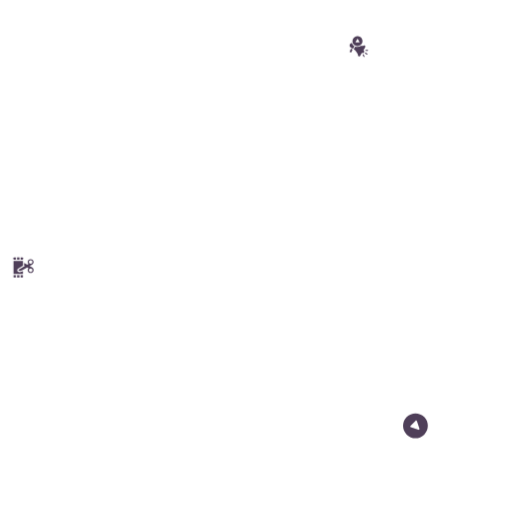
t = 0.00 s
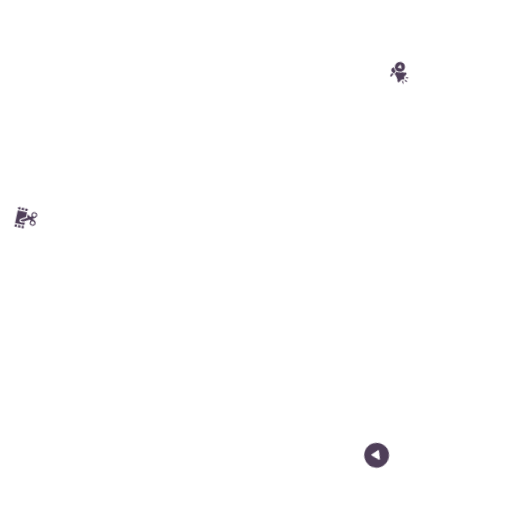
t = 1.67 s
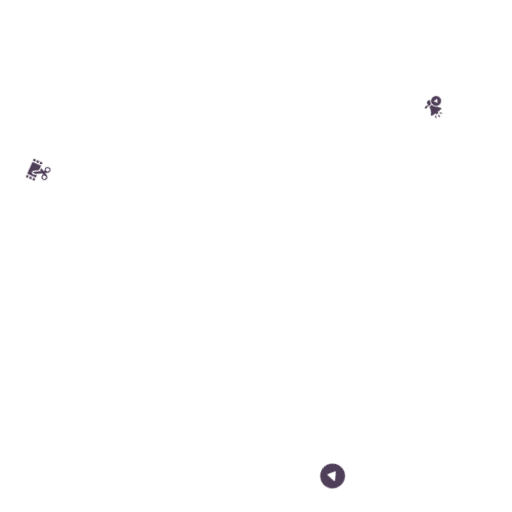
t = 3.33 s
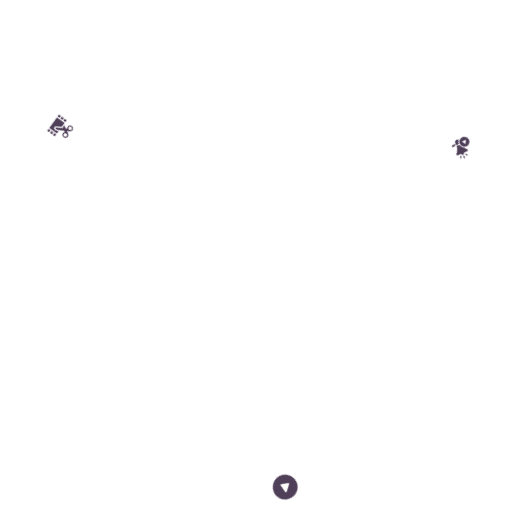
t = 5.00 s
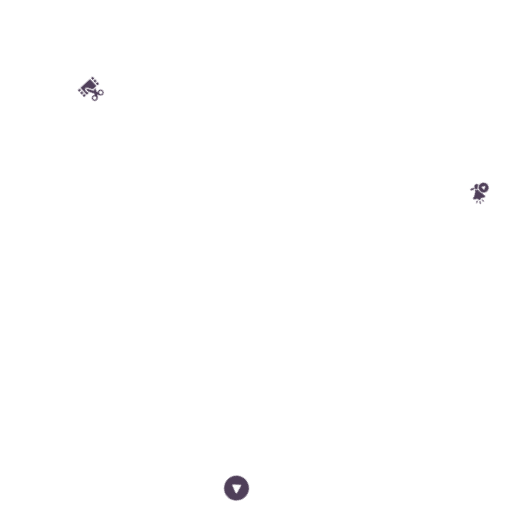
t = 6.67 s
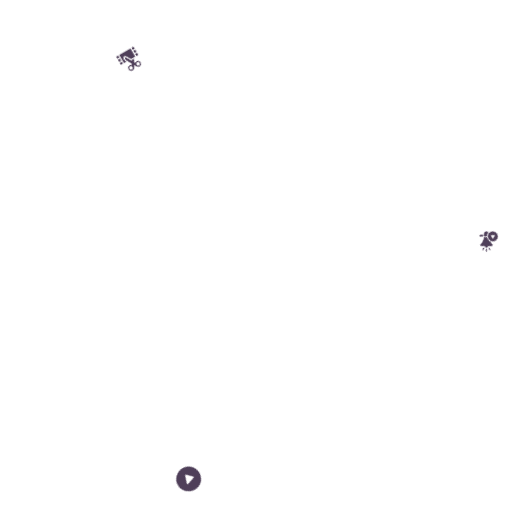
t = 8.33 s

The animated SVG that drew these frames (rendered in a browser with its animation timeline set to each time). Animation: 1 CSS @keyframes rule; frames cover the first 8.33 s, repeats indefinitely.

<?xml version="1.0" encoding="utf-8"?>
<!-- Generator: Adobe Illustrator 27.7.0, SVG Export Plug-In . SVG Version: 6.00 Build 0)  -->
<svg version="1.1" id="Layer_1" xmlns="http://www.w3.org/2000/svg" xmlns:xlink="http://www.w3.org/1999/xlink" x="0px" y="0px"
	 viewBox="0 0 674 674" style="enable-background:new 0 0 674 674;" xml:space="preserve">
<style type="text/css">
	.st0{fill:#FFFFFF;}
	.st1{fill:#FBBB00;}
	.st2{fill:#518EF8;}
	.st3{fill:#28B446;}
	.st4{fill:#F14336;}
	.st5{fill:#FFFFFF;}
	.st6{fill:#BF3300;}
	.st7{fill:#ffffff;}
	.st8{fill:#FFE000;}
	      #video, #loudspeaker, #graphics{
    animation: rotebox 50s linear infinite;
    transform: rotate(0deg);
    transform-origin: center center;
}
@keyframes rotebox{
0%{
    transform: rotate(0deg);
}
100%{
    transform: rotate(360deg);
}
}
</style>
<g id="video">
   <path id="Rectangle_125" data-name="Rectangle 125" d="m472.2,35.5h0c14.4,0,26,11.6,26,26h0c0,14.4-11.6,26-26,26h0c-14.4,0-26-11.6-26-26h0c0-14.4,11.7-26,26-26Z" style="fill: #fff; stroke-width: 0px;"/>
   <path d="m464.11,65.15l-1.49,3.5c-.14.32-.5.49-.84.37l-1.05-.35c-.19-.06-.32-.19-.4-.37s-.08-.36,0-.55l1.64-3.88,2.14,1.27Zm9.86-16.71c3.14,1.86,4.17,5.91,2.31,9.05s-5.91,4.17-9.05,2.31-4.17-5.91-2.31-9.05,5.91-4.17,9.05-2.31Zm-.95,7.39c.1,0,.19-.05.24-.13s.05-.18,0-.27l-2.36-4.2c-.05-.09-.13-.14-.23-.14s-.19.05-.24.13l-2.45,4.14c-.05.09-.05.18,0,.27s.13.14.23.14l4.81.05Zm4.4,16.71l1.18,2.11c.19.34.62.45.95.26.34-.19.45-.62.27-.95l-1.18-2.11c-.19-.34-.62-.45-.95-.26-.34.19-.45.62-.27.95Zm4.14-5.62l2.42.03c.39,0,.7-.3.71-.69,0-.39-.3-.71-.69-.71l-2.42-.03c-.39,0-.7.3-.71.69,0,.39.3.7.69.71Zm-.81,3.66l1.97,1.17c.33.2.77.09.96-.25s.09-.77-.25-.96l-1.97-1.17c-.33-.2-.77-.09-.96.25s-.09.77.25.96Zm-4.28-1.17c.07.05.14.1.21.14.9.53,2.06.24,2.59-.66s.24-2.06-.66-2.59c-.07-.04-.15-.08-.23-.12l2.39-4.03c.45-.76.2-1.74-.56-2.19-.7-.42-1.62-.23-2.1.43h0c-.96.13-2.02.15-3.14.06-2.13,1.46-4.92,1.79-7.38.74l-1.99,3.35c2.75,2.27,4.74,4.98,5.66,7.41h0c-.33.73-.07,1.62.64,2.03.76.45,1.74.2,2.19-.56l2.39-4.03Zm-11.91-5.25l2.05-3.46c-1.73-1.05-2.89-2.66-3.41-4.47-1.05.14-1.97.74-2.51,1.65-.96,1.62-.42,3.73,1.2,4.7l2.67,1.58Z" style="fill: #4f3f59; fill-rule: evenodd; stroke-width: 0px;"/>
  
</g>
<g id="loudspeaker">
   <path id="Rectangle_124" data-name="Rectangle 124" d="m31,326h0c14.4,0,26,11.6,26,26h0c0,14.4-11.6,26-26,26h0c-14.4,0-26-11.6-26-26h0c0-14.4,11.6-26,26-26Z" style="fill: #fff; stroke-width: 0px;"/>
    <g>
      <path d="m20.89,338.73h-2.33c-.43,0-.78.35-.78.78v2.33h3.11v-3.11Z" style="fill: #4f3f59; stroke-width: 0px;"/>
      <path d="m22.44,338.73h3.11v3.11h-3.11v-3.11Z" style="fill: #4f3f59; stroke-width: 0px;"/>
      <path d="m30.22,339.5c0-.43-.35-.78-.78-.78h-2.33v3.11h3.11v-2.33Z" style="fill: #4f3f59; stroke-width: 0px;"/>
      <path d="m17.78,364.5c0,.43.35.78.78.78h2.33v-3.11h-3.11v2.33Z" style="fill: #4f3f59; stroke-width: 0px;"/>
      <path d="m22.44,362.16h3.11v3.11h-3.11v-3.11Z" style="fill: #4f3f59; stroke-width: 0px;"/>
      <path d="m27.11,365.27h2.33c.43,0,.78-.35.78-.78v-2.33h-3.11v3.11Z" style="fill: #4f3f59; stroke-width: 0px;"/>
      <path d="m42.32,352.14s-.02-.01-.03-.02l-3.34-1.94,3.34-1.94s.02-.01.03-.02c1.14-.68,1.9-1.92,1.9-3.34,0-2.14-1.74-3.89-3.89-3.89s-3.89,1.74-3.89,3.89c0,.99.37,1.9.99,2.58l-1.59.92-4.07-2.36v3.6l.97.56-8.17,4.74c-.27.16-.42.46-.38.78.04.31.27.57.57.65,1.57.42,3.21.2,4.62-.62l6.46-3.75,1.59.92c-.61.69-.99,1.59-.99,2.58,0,2.14,1.74,3.89,3.89,3.89s3.89-1.74,3.89-3.89c0-1.42-.76-2.66-1.9-3.34h0Zm-1.98-9.59c1.29,0,2.33,1.05,2.33,2.33s-1.05,2.33-2.33,2.33-2.33-1.05-2.33-2.33,1.05-2.33,2.33-2.33Zm0,15.27c-1.29,0-2.33-1.05-2.33-2.33s1.05-2.33,2.33-2.33,2.33,1.05,2.33,2.33-1.05,2.33-2.33,2.33Z" style="fill: #4f3f59; stroke-width: 0px;"/>
      <path d="m26.32,358.11h0c-.66,0-1.33-.09-1.97-.26-.91-.24-1.59-1.01-1.71-1.95-.13-.94.32-1.85,1.14-2.33l6.45-3.74v-6.44h-12.44v17.21h12.44v-3.58l-.08.04c-1.17.68-2.49,1.03-3.82,1.03Z" style="fill: #4f3f59; stroke-width: 0px;"/>
    </g>
</g>
<g id="graphics">
   <path id="Rectangle_126" data-name="Rectangle 126" d="m546.9,534.1h0c14.4,0,26,11.6,26,26h0c0,14.4-11.6,26-26,26h0c-14.4,0-26-11.6-26-26h0c0-14.3,11.6-26,26-26Z" style="fill: #fff; stroke-width: 0px;"/>
    <path d="m558.43,548.96c-6.37-6.37-16.71-6.37-23.08,0s-6.37,16.71,0,23.08,16.71,6.37,23.08,0c6.36-6.38,6.36-16.7,0-23.08Zm-7.05,16.77c-.24.08-.5.08-.74,0h0s-9.89-3.29-9.89-3.29c-.61-.2-.94-.86-.74-1.47.06-.17.16-.33.29-.46l6.59-6.59c.46-.46,1.19-.46,1.65,0,.13.13.22.28.28.46l3.3,9.89c.2.61-.12,1.27-.74,1.48Z" style="fill: #4f3f59; stroke-width: 0px;"/>
   </g>
</svg>

